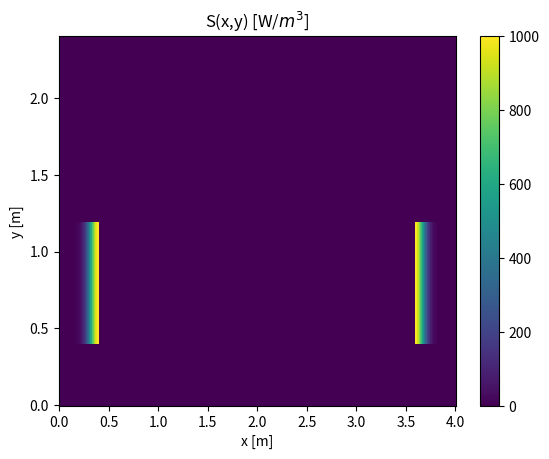
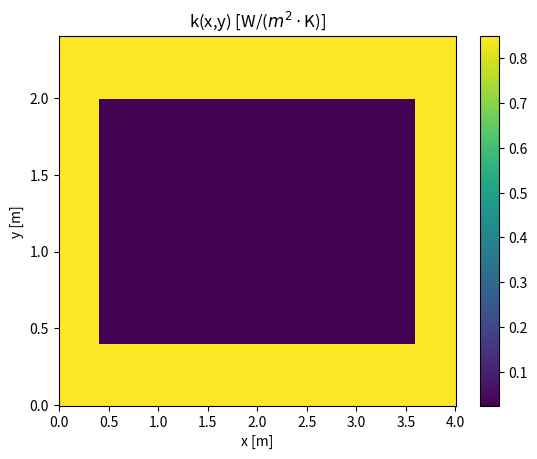
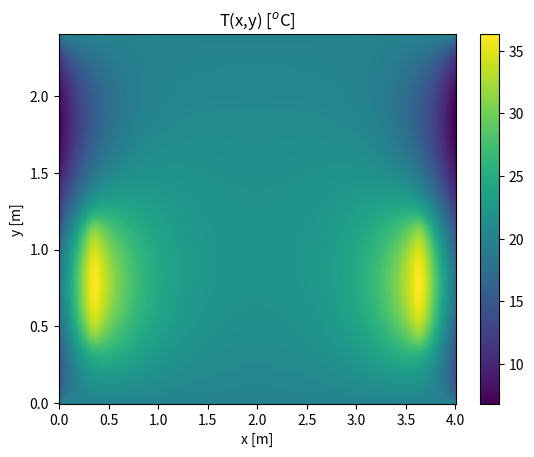
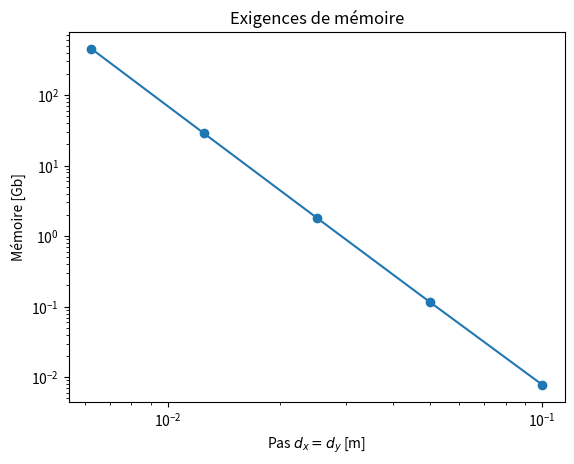
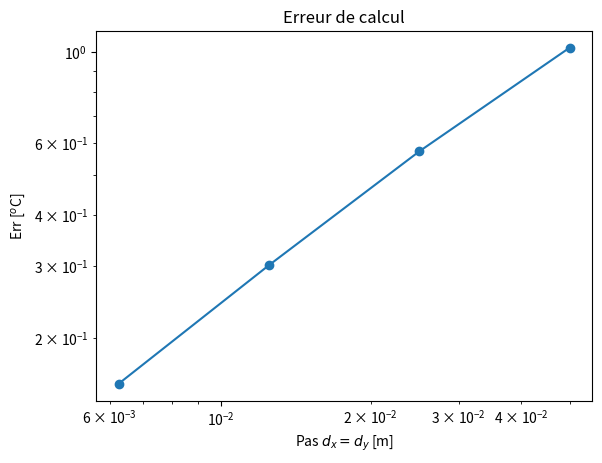
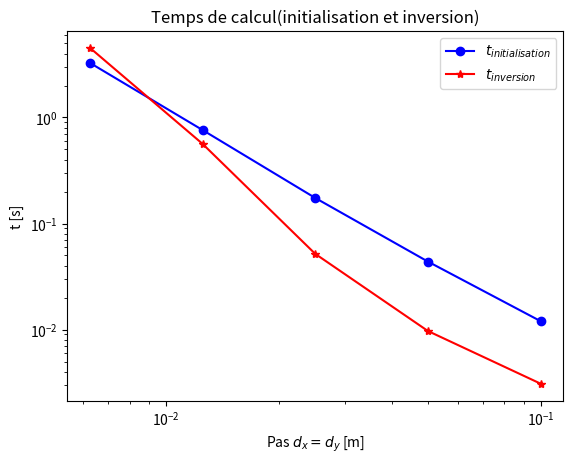
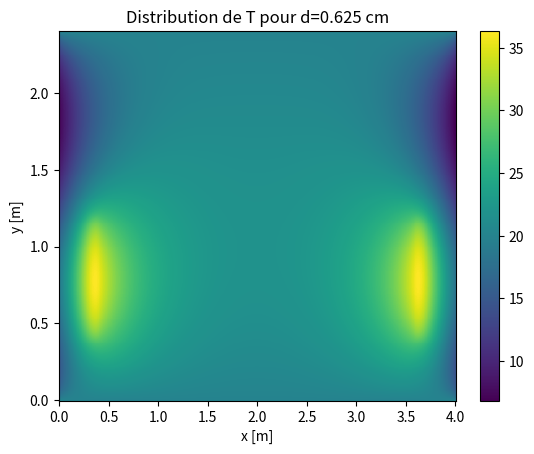

Write the Python code that produced these figures, in order.
import time
import numpy as np
import matplotlib.pyplot as plt
from scipy.sparse import lil_matrix
from scipy.sparse.linalg import spsolve

# Distribution de la température dans un appartement d'un immeuble aux plusieurs étages


# Équation de transfert de chaleur:
# k*(d^2 T(x,y)/dx^2 + d^2 T(x,y)/dy^2)+S=0


# Conditions aux limites:

# (1) Condition convective (de Robin) à x=0 et à x=Lx (faces externes du mur):
# -k*dT(x=0,y)/dx=-h*(T-Ta)
# -k*dT(x=L,y)/dx=h*(T-Ta)
Ta=-20; #oC

# (2) Condition de Dirichlet sur le plafond et sur le plancher
# T(x, y=0 ou y=Ly)=Tp
Tp=20; #oC

# Dimensions d'appartement
Lx=4; #[m]
Ly=2.4;  #[m]

# Parametres d'un mur d'isolation thermique
Lm=0.4; #m ; Épaisseur du mur en brique
km=0.85;#W/(m*K); La conductivité thermique de la brique
h=1; #W/(m^2*K); Coefficient de transfert thermique sur les surfaces extérieures du mur

# Paramètres de l'air qui remplit l'appartement
ka=0.024;

fact_ar = np.array([1.0, 0.5, 0.25, 0.125, 0.0625], dtype=np.double); # Matrice pleine
d_ar=np.zeros(fact_ar.size,dtype=np.double);
tini_ar=np.zeros(fact_ar.size,dtype=np.double);
tinv_ar=np.zeros(fact_ar.size,dtype=np.double);
mem_ar=np.zeros(fact_ar.size,dtype=np.double);
Tm_ar=np.zeros(fact_ar.size,dtype=np.double);
Err_ar=np.zeros(fact_ar.size-1,dtype=np.double);
d_Err_ar=np.zeros(fact_ar.size-1,dtype=np.double);

ci=-1;
for fact in fact_ar:
    ci=ci+1;
    d=0.1*fact;    #Pas de discrétisation en [m]
    print('Pas de discritization dx=dy=',d,'m')
    d_ar[ci]=d;
    Nx=int(np.rint(Lx/d+1)); # Nombre de nœuds le long de X
    Ny=int(np.rint(Ly/d+1)); # Nombre de nœuds le long de Y
    
    
    tic=time.time_ns();
    
    # Initialisation de la source de chaleur, de la conductivité thermique et de la matrice
    S=np.zeros((Ny,Nx),dtype=np.double);
    k=np.zeros((Ny,Nx),dtype=np.double);
    for i in np.arange(1,Ny+1,1): #i=1,..,Ny - numérotation des nœuds sur un maillage physique
        y=(i-1)*d;
        for j in np.arange(1,Nx+1,1): #j=1,..,Nx - numérotation des nœuds sur un maillage physique
            x=(j-1)*d;
            
            # Sourse volumique de chaleur q[W/m^3] d'épaisseur dL.
            # La source est intégrée dans les parties intérieures du mur à x=Lm et à x=Lx-Lm et
            # il occupe les tiers du mur dans la direction verticale
            dL=0.1;
            q=1.0e3;# W/m^3;
            # q = 2.0e4;
            if ((x<=Lm) and (y<=Ly/3+Lm) and (y>Lm)):
                # À l'intérieur de l'élément chauffant
                S[i-1,j-1]=q*np.exp(-((x-Lm)/dL)**2);
            elif ((x>=(Lx-Lm)) and (y<=Ly/3+Lm) and (y>Lm)):
                # À l'intérieur de l'élément chauffant
                S[i-1,j-1]=q*np.exp(-((Lx-Lm-x)/dL)**2);
            else:
                # À l'extérieur de l'élément chauffant
                S[i-1,j-1]=0.0;
            
            # L'espace de vie de l'appartement est délimité par
            # les parois d'épaisseur Lm à tous les quatre côtés
            if ((x<=Lm) or (x>=(Lx-Lm)) or (y<=Lm) or (y>=(Ly-Lm))):
                # À l'intérieur du mur
                k[i-1,j-1]=km;
            else:
                # À l'intérieurde de l'appartement
                k[i-1,j-1]=ka;
                
    # M=np.zeros((Nx*Ny,Nx*Ny),dtype=np.double);
    M = lil_matrix((Nx*Ny, Nx*Ny), dtype=np.double);
    b=np.zeros((Nx*Ny,1),dtype=np.double);
    T=np.zeros((Nx*Ny,1),dtype=np.double);
    Tr=np.zeros((Ny,Nx),dtype=np.double);
    
    for i in np.arange(1,Ny+1,1): 
        for j in np.arange(1,Nx+1,1): 
            # remplir la ligne pl de la matrice M
            pl=(i-1)*Nx+j;
            
            if (((i>1) and (i<Ny)) and ((j>1) and (j<Nx))):
                # noeud qui est strictement à l'intérieur de la cellule de simulation
                pc=pl;M[pl-1,pc-1]=-4; # contribution de noeud (i,j)
                pc=(i-1)*Nx+j-1;M[pl-1,pc-1]=1; # contribution de noeud (i,j-1)
                pc=(i-1)*Nx+j+1;M[pl-1,pc-1]=1; # contribution de noeud (i,j+1)
                pc=(i-2)*Nx+j;M[pl-1,pc-1]=1; # contribution de noeud (i-1,j)
                pc=(i)*Nx+j;M[pl-1,pc-1]=1; # contribution de noeud (i+1,j)
                b[pl-1]=-d**2*S[i-1,j-1]/k[i-1,j-1];
            elif (i==1):
                # noeud sur le plafond y=0
                pc=pl;M[pl-1,pc-1]=1; # contribution de noeud (1,j)
                b[pl-1]=Tp;
            elif (i==Ny):
                # noeud sur le plancher y=Ly
                pc=pl;M[pl-1,pc-1]=1; # contribution de noeud (Ny,j)
                b[pl-1]=Tp;
            elif (j==1):
                # noeud à la surface externe du mur x=0
                pc=pl;M[pl-1,pc-1]=3+2*d*h/k[i-1,j-1]; # contribution de noeud (i,1)
                pc=(i-1)*Nx+j+1;M[pl-1,pc-1]=-4; # contribution de noeud (i,2)
                pc=(i-1)*Nx+j+2;M[pl-1,pc-1]=1; # contribution de noeud (i,3)
                b[pl-1]=2*d*h*Ta/k[i-1,j-1];
            elif (j==Nx):
                # noeud à la surface externe du mur x=Nx
                pc=pl;M[pl-1,pc-1]=3+2*d*h/k[i-1,j-1]; # contribution de noeud (i,Nx)
                pc=(i-1)*Nx+j-1;M[pl-1,pc-1]=-4; # contribution de noeud (i,Nx-1)
                pc=(i-1)*Nx+j-2;M[pl-1,pc-1]=1; # contribution de noeud (i,Nx-2)
                b[pl-1]=2*d*h*Ta/k[i-1,j-1];
            
            ##### Condition de continuité mur intérieur #####
            elif (j==Lm/d+1) and (Lm/d<=i) and (i<=Ny-Lm/d):
                #noeud à la surface du mur interne
                pc=pl;M[pl-1,pc-1]=3*(km+ka)
                pc=(i-1)*Nx+j-1;M[pl-1,pc-1]=-4*km
                pc=(i-1)*Nx+j-2;M[pl-1,pc-1]=km
                pc=(i-1)*Nx+j+1;M[pl-1,pc-1]=-4*ka
                pc=(i-1)*Nx+j+2;M[pl-1,pc-1]=ka
                b[pl-1] = 0
            elif (j==Nx-Lm/d) and (Lm/d<=i) and (i<=Ny-Lm/d):
                # noeud à la surface du mur interne
                pc=pl;M[pl-1,pc-1]=3*(ka+km)
                pc=(i-1)*Nx+j-1;M[pl-1,pc-1]=-4*ka
                pc=(i-1)*Nx+j-2;M[pl-1,pc-1]=ka
                pc=(i-1)*Nx+j+1;M[pl-1,pc-1]=-4*km
                pc=(i-1)*Nx+j+2;M[pl-1,pc-1]=km
                b[pl-1] = 0
            elif (i==Lm/d+1) and (Lm/d<=j) and (j<=Nx-Lm/d):
                #Plafond
                pc=pl;M[pl-1,pc-1]=3*(km+ka)
                pc=(i-2)*Nx+j;M[pl-1,pc-1]=-4*km
                pc=(i-3)*Nx+j;M[pl-1,pc-1]=km
                pc=(i)*Nx+j;M[pl-1,pc-1]=-4*ka
                pc=(i+1)*Nx+j;M[pl-1,pc-1]=ka
                b[pl] = 0
            elif (i==Ny-Lm/d) and (Lm/d<=j) and (j<=Nx-Lm/d):
                #Plancher
                pc=pl;M[pl,pc]=3*(ka+km)
                pc=(i-2)*Nx+j;M[pl-1,pc-1]=-4*ka
                pc=(i-3)*Nx+j;M[pl-1,pc-1]=ka
                pc=(i)*Nx+j;M[pl-1,pc-1]=-4*km
                pc=(i+1)*Nx+j;M[pl-1,pc-1]=km
                b[pl] = 0
            else:
                print('Erreur dans la définition de la matrice de coefficients');

    toc=time.time_ns();
    tini_ar[ci]=(toc-tic)/1.0e9; #temps en [s]  
    
    tic=time.time_ns();
    M_csr = M.tocsr();
    T_sparse = spsolve(M_csr, b.ravel());
    T = T_sparse.reshape((Nx*Ny,1));
    # T=np.linalg.solve(M,b);
    toc=time.time_ns();
    tinv_ar[ci]=(toc-tic)/1.0e9; #temps en [s]  
    
    mem_ar[ci]=8*(Nx*Ny)**2;
    
    Tr=np.reshape(T,(Ny,Nx),order='C');
    
    Tm_ar[ci]=Tr[int(np.rint(Ly/d/2+1))-1,int(np.rint(Lx/d/2+1))-1]; # température au milieu du domaine de calcul

plt.figure(1)
plt.pcolor(np.arange(0,Nx,1)*d,np.arange(0,Ny,1)*d,S);
plt.colorbar(mappable=None, cax=None, ax=None);
plt.title('S(x,y) [W/$m^3$]')
plt.xlabel('x [m]')    
plt.ylabel('y [m]')
plt.show()

plt.figure(2)
plt.pcolor(np.arange(0,Nx,1)*d,np.arange(0,Ny,1)*d,k);
plt.colorbar(mappable=None, cax=None, ax=None);
plt.title('k(x,y) [W/($m^2\cdot$K)]')
plt.xlabel('x [m]')    
plt.ylabel('y [m]')
plt.show()

plt.figure(3)
plt.pcolor(np.arange(0,Nx,1)*d,np.arange(0,Ny,1)*d,Tr);
plt.colorbar(mappable=None, cax=None, ax=None);
plt.title('T(x,y) [$^o$C]')
plt.xlabel('x [m]')    
plt.ylabel('y [m]')
plt.show()

plt.figure(4)
plt.loglog(d_ar[::-1],mem_ar[::-1]/1024.0**3,'-o')
plt.title('Exigences de mémoire')
plt.xlabel('Pas $d_x=d_y$ [m]')
plt.ylabel('Mémoire [Gb]')
plt.show()

plt.figure(5)
Err_ar=abs(Tm_ar[:-1:]-Tm_ar[1::]);
d_Err_ar=d_ar[1::]; # Definiton d'erreur Err(delta)=|Tm(2*delta)-Tm(delta)|
plt.loglog(d_Err_ar[::-1],Err_ar[::-1],'-o')
plt.title('Erreur de calcul')
plt.xlabel('Pas $d_x=d_y$ [m]')
plt.ylabel('Err [$^o$C]')
plt.show()

plt.figure(6)
plt.loglog(d_ar[::-1],tini_ar[::-1],'-bo',d_ar[::-1],tinv_ar[::-1],'-r*')
plt.title('Temps de calcul(initialisation et inversion)')
plt.xlabel('Pas $d_x=d_y$ [m]')
plt.ylabel('t [s]')
plt.legend(['$t_{initialisation}$','$t_{inversion}$'])
plt.show()

print("\n=== Résultats numériques ===")
print("Pas (cm)   T_m (°C)    Mémoire (octets)")
for i in range(fact_ar.size):
    d_cm = d_ar[i]*100
    Tm   = Tm_ar[i]
    mem_bytes = mem_ar[i]
    print(f"{d_cm:8.3f}   {Tm:8.3f}   {mem_bytes:12.0f}")


print("\n=== Erreur entre deux pas successifs ===")
print("delta1 (cm)   delta2 (cm)   Err (°C)")
for i in range(fact_ar.size - 1):
    d1_cm = d_ar[i]*100
    d2_cm = d_ar[i+1]*100
    print(f"{d1_cm:8.3f}    {d2_cm:8.3f}    {Err_ar[i]:8.4f}")

plt.figure()
plt.pcolor(
    np.arange(0, Nx, 1)*d_ar[-1],  # coordonnée X
    np.arange(0, Ny, 1)*d_ar[-1],  # coordonnée Y
    Tr
)
plt.colorbar()
plt.title(f"Distribution de T pour d={d_ar[-1]*100:.3f} cm")
plt.xlabel("x [m]")
plt.ylabel("y [m]")

print("\n=== Résultats du maillage ===")
for i in range(fact_ar.size):
    print(f"delta = {d_ar[i]:.4f} m => Nx={int(np.rint(Lx/d_ar[i]+1))}, Ny={int(np.rint(Ly/d_ar[i]+1))}, "
          f"mem={mem_ar[i]:.2e} octets, t_ini={tini_ar[i]:.3g}s, t_inv={tinv_ar[i]:.3g}s, Tm={Tm_ar[i]:.3g}°C")

# Tableau N_ar = Nx * Ny
N_ar = np.zeros(fact_ar.size, dtype=np.double)
for i in range(fact_ar.size):
    Nx_ = int(np.rint(Lx/d_ar[i]+1))
    Ny_ = int(np.rint(Ly/d_ar[i]+1))
    N_ar[i] = Nx_*Ny_

# Ajustement mémoire en log-log
import numpy as np
logN = np.log(N_ar)
logMem = np.log(mem_ar)

coeff_mem = np.polyfit(logN, logMem, 1)
p_mem = coeff_mem[0]
A_mem = np.exp(coeff_mem[1])

print(f"\n=== Ajustement mémoire : mem ~ A * N^p ===")
print(f"p_mem = {p_mem:.3f}, A_mem = {A_mem:.3e}")

# Ajustement t_ini en log-log
logTini = np.log(tini_ar)
coeff_tini = np.polyfit(logN, logTini, 1)
p_tini = coeff_tini[0]
A_tini = np.exp(coeff_tini[1])

print(f"\n=== Ajustement t_ini : t_ini ~ A * N^p ===")
print(f"p_tini = {p_tini:.3f}, A_tini = {A_tini:.3e}")

# Ajustement t_inv en log-log
logTinv = np.log(tinv_ar)
coeff_tinv = np.polyfit(logN, logTinv, 1)
p_tinv = coeff_tinv[0]
A_tinv = np.exp(coeff_tinv[1])

print(f"\n=== Ajustement t_inv : t_inv ~ A * N^p ===")
print(f"p_tinv = {p_tinv:.3f}, A_tinv = {A_tinv:.3e}")

# Ajustement erreur (si on veut en fonction de delta)
# 1 point de moins dans Err_ar, donc on prend d_ar[1:]
if fact_ar.size > 1:
    logD = np.log(d_ar[1:])
    logErr = np.log(Err_ar)
    coeff_err = np.polyfit(logD, logErr, 1)
    p_err = coeff_err[0]
    A_err = np.exp(coeff_err[1])
    print(f"\n=== Ajustement Erreur : Err ~ A * d^p ===")
    print(f"p_err = {p_err:.3f}, A_err = {A_err:.3e}")

# pente = (np.log(mem_ar[-1])-np.log(mem_ar[0]))/(np.log(d_ar[-1])-np.log(d_ar[0]))
# oao = np.log(mem_ar[0]) - pente * np.log(d_ar[0])
# d_2048 = ((np.log(2048)) - oao)/pente
# print(f"Le pas de discrétisation minimale pour une mémoire de 2048Gb est {d_2048}")

# Transformation logarithmique
d_array = np.array(d_ar)
mem_array = np.array(mem_ar)
log_d = np.log(d_array)
log_mem = np.log(mem_array)

# Ajustement d'une droite (régression linéaire)
coeffs = np.polyfit(log_d, log_mem, 1)  # coeffs[0] = b, coeffs[1] = log(a)

# Récupération des coefficients du modèle y = a * x^b
b = coeffs[0]
a = np.exp(coeffs[1])

mem_extrapol = 2048e9
d_extrapol = (mem_extrapol / a) ** (1 / b)

print(f"Valeur extrapolée de x pour y={mem_extrapol}: {d_extrapol}")

t_ini = A_tini * (d_extrapol ** p_tini)
print(f"Pour un pas de d={d_extrapol}, le temps d'initialisation estimé est de {t_ini}")